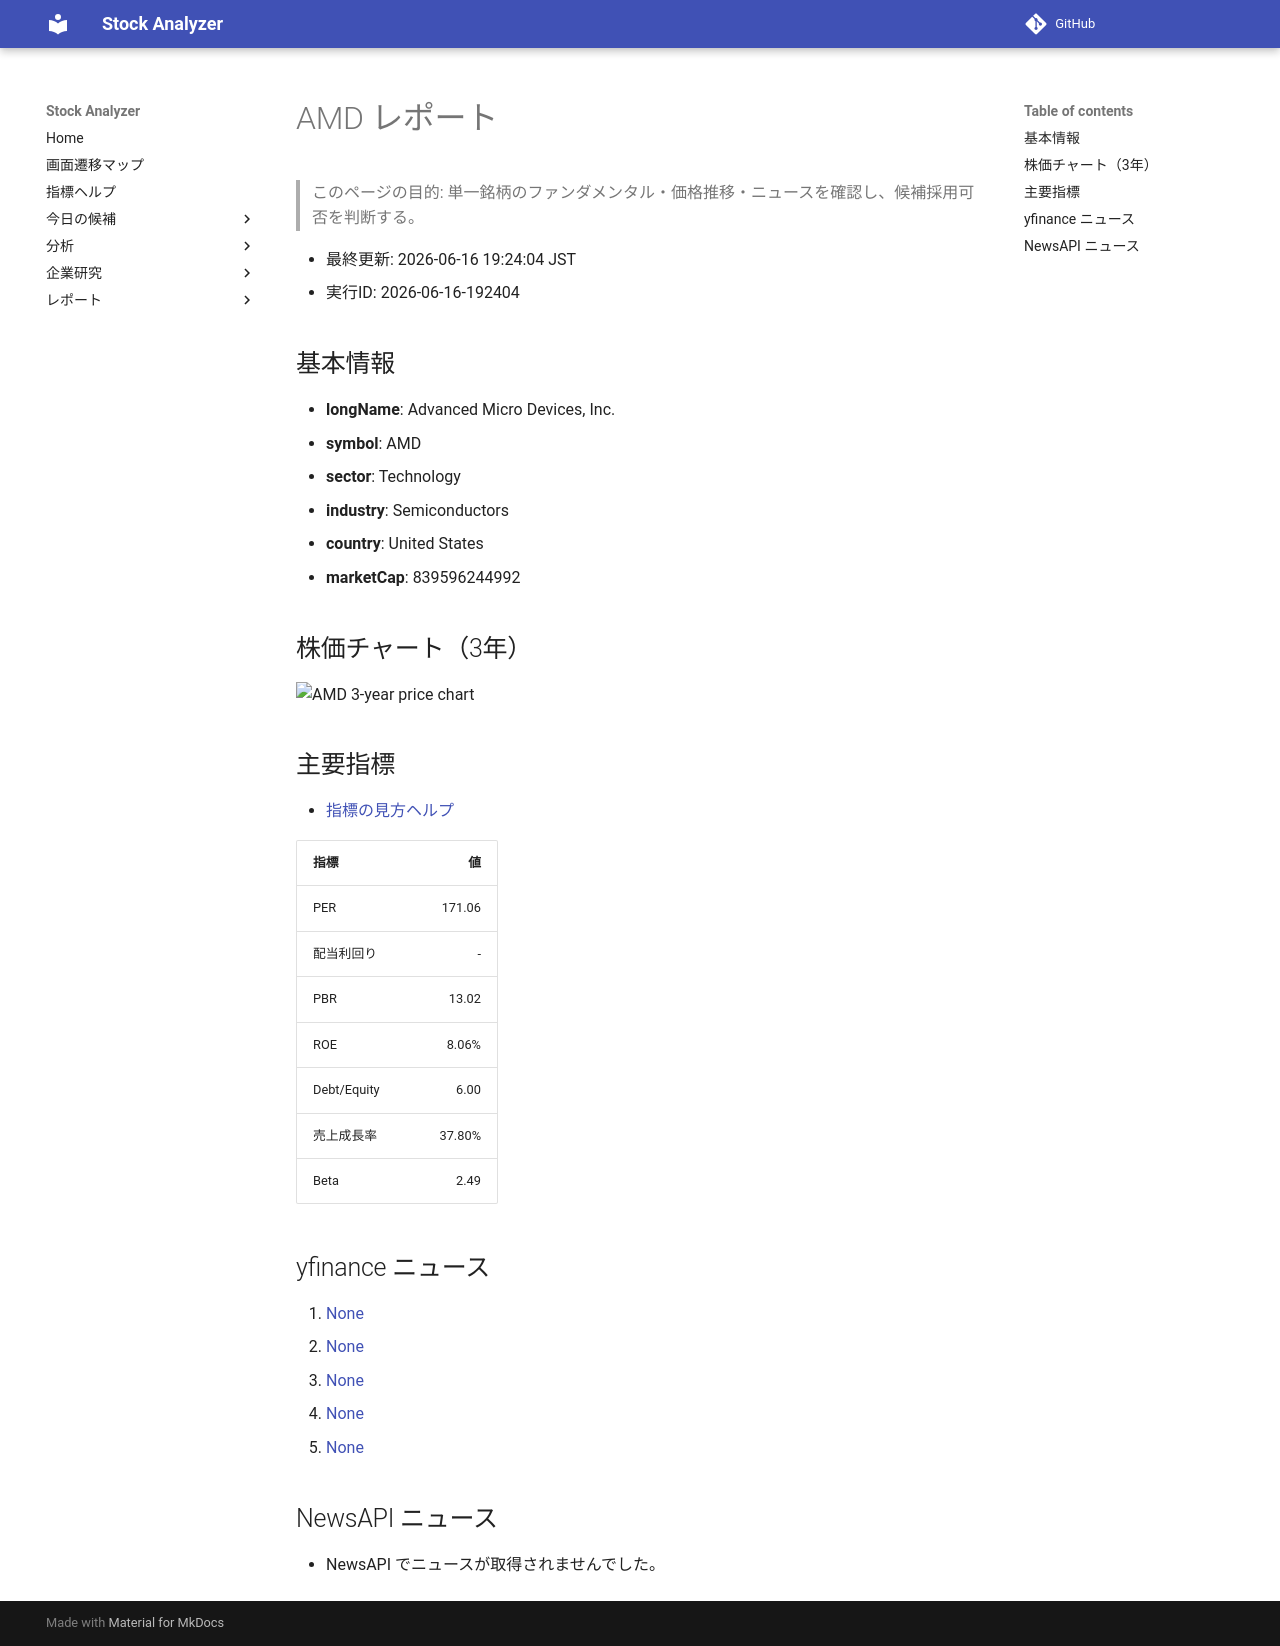

repository: Yumi-note/Making-APP · page: reports/2026-06-16/192404/AMD/index.html · generator: mkdocs

# AMD レポート

> このページの目的: 単一銘柄のファンダメンタル・価格推移・ニュースを確認し、候補採用可否を判断する。

- 最終更新: 2026-06-16 19:24:04 JST
- 実行ID: 2026-06-16-192404

## 基本情報

- **longName**: Advanced Micro Devices, Inc.
- **symbol**: AMD
- **sector**: Technology
- **industry**: Semiconductors
- **country**: United States
- **marketCap**: 839596244992

## 株価チャート（3年）

![AMD 3-year price chart](AMD_3y.png)

## 主要指標

- [指標の見方ヘルプ](../../../../indicators.md)

| 指標 | 値 |
|---|---:|
| PER | 171.06 |
| 配当利回り | - |
| PBR | 13.02 |
| ROE | 8.06% |
| Debt/Equity | 6.00 |
| 売上成長率 | 37.80% |
| Beta | 2.49 |

## yfinance ニュース

1. [None](None)
2. [None](None)
3. [None](None)
4. [None](None)
5. [None](None)

## NewsAPI ニュース

- NewsAPI でニュースが取得されませんでした。
